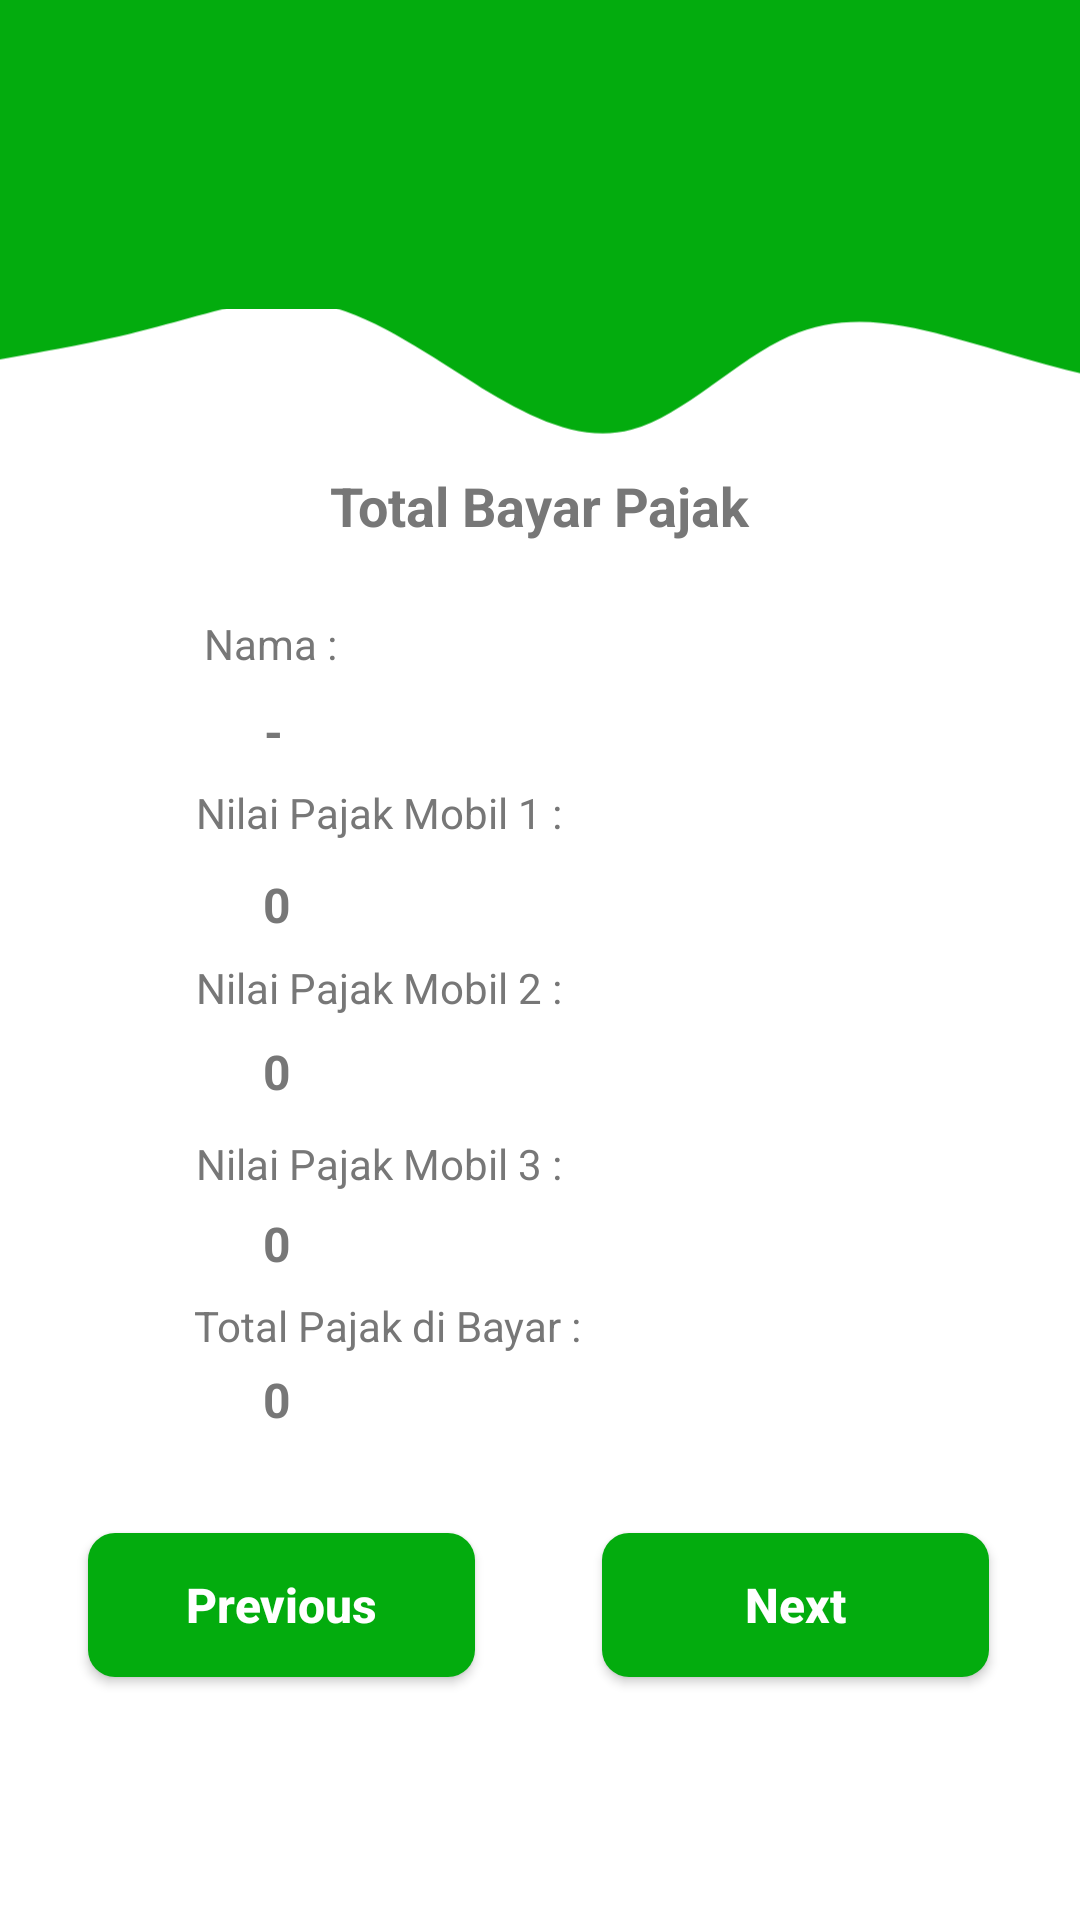

Here is an Android app screen rendered from its layout file. Give the layout XML and the strings, colors and styles it references.
<!-- AndroidManifest.xml: application theme Theme.PajakUTS -->
<!-- res/layout/activity_total_pajak.xml -->
<?xml version="1.0" encoding="utf-8"?>
<androidx.constraintlayout.widget.ConstraintLayout xmlns:android="http://schemas.android.com/apk/res/android"
    xmlns:app="http://schemas.android.com/apk/res-auto"
    xmlns:tools="http://schemas.android.com/tools"
    android:layout_width="match_parent"
    android:layout_height="match_parent"
    tools:context=".TotalPajakActivity"
    android:background="#fff">

    <Button
        android:id="@+id/btnNext"
        android:layout_width="129dp"
        android:layout_height="48dp"
        android:background="@drawable/button"
        android:text="Next"
        android:textSize="16dp"
        android:textStyle="bold"
        android:textAllCaps="false"
        android:textColor="#fff"
        app:layout_constraintBottom_toBottomOf="parent"
        app:layout_constraintEnd_toEndOf="parent"
        app:layout_constraintHorizontal_bias="0.868"
        app:layout_constraintStart_toStartOf="parent"
        app:layout_constraintTop_toTopOf="parent"
        app:layout_constraintVertical_bias="0.863" />

    <Button
        android:id="@+id/btnPrevious"
        android:layout_width="129dp"
        android:layout_height="48dp"
        android:background="@drawable/button"
        android:text="Previous"
        android:textSize="16dp"
        android:textStyle="bold"
        android:textAllCaps="false"
        android:textColor="#fff"
        app:layout_constraintBottom_toBottomOf="parent"
        app:layout_constraintEnd_toEndOf="parent"
        app:layout_constraintHorizontal_bias="0.127"
        app:layout_constraintStart_toStartOf="parent"
        app:layout_constraintTop_toTopOf="parent"
        app:layout_constraintVertical_bias="0.863" />

    <ImageView
        android:id="@+id/imageView7"
        android:layout_width="421dp"
        android:layout_height="95dp"
        android:rotation="180"
        app:layout_constraintBottom_toBottomOf="parent"
        app:layout_constraintEnd_toEndOf="parent"
        app:layout_constraintHorizontal_bias="0.0"
        app:layout_constraintStart_toStartOf="parent"
        app:layout_constraintTop_toTopOf="parent"
        app:layout_constraintVertical_bias="0.133"
        app:srcCompat="@drawable/ic_wave" />

    <ImageView
        android:id="@+id/imageView8"
        android:layout_width="415dp"
        android:layout_height="103dp"
        app:layout_constraintEnd_toEndOf="parent"
        app:layout_constraintHorizontal_bias="0.0"
        app:layout_constraintStart_toStartOf="parent"
        app:layout_constraintTop_toTopOf="parent"
        app:srcCompat="@drawable/background_primary" />

    <TextView
        android:id="@+id/textView2"
        android:layout_width="wrap_content"
        android:layout_height="wrap_content"
        android:text="Total Bayar Pajak"
        android:textColor="#777"
        android:textSize="18dp"
        android:textStyle="bold"
        app:layout_constraintBottom_toBottomOf="parent"
        app:layout_constraintEnd_toEndOf="parent"
        app:layout_constraintStart_toStartOf="parent"
        app:layout_constraintTop_toTopOf="parent"
        app:layout_constraintVertical_bias="0.254" />

    <TextView
        android:id="@+id/textView3"
        android:layout_width="wrap_content"
        android:layout_height="wrap_content"
        android:text="Nama :"
        android:textColor="#777"
        app:layout_constraintBottom_toBottomOf="parent"
        app:layout_constraintEnd_toEndOf="parent"
        app:layout_constraintHorizontal_bias="0.215"
        app:layout_constraintStart_toStartOf="parent"
        app:layout_constraintTop_toTopOf="parent"
        app:layout_constraintVertical_bias="0.33" />

    <TextView
        android:id="@+id/textView4"
        android:layout_width="wrap_content"
        android:layout_height="wrap_content"
        android:text="Nilai Pajak Mobil 1 :"
        android:textColor="#777"
        app:layout_constraintBottom_toBottomOf="parent"
        app:layout_constraintEnd_toEndOf="parent"
        app:layout_constraintHorizontal_bias="0.274"
        app:layout_constraintStart_toStartOf="parent"
        app:layout_constraintTop_toTopOf="parent"
        app:layout_constraintVertical_bias="0.421" />

    <TextView
        android:id="@+id/tvNama"
        android:layout_width="wrap_content"
        android:layout_height="wrap_content"
        android:text="-"
        android:textColor="#777"
        android:textSize="16dp"
        android:textStyle="bold"
        app:layout_constraintBottom_toBottomOf="parent"
        app:layout_constraintEnd_toEndOf="parent"
        app:layout_constraintHorizontal_bias="0.249"
        app:layout_constraintStart_toStartOf="parent"
        app:layout_constraintTop_toTopOf="parent"
        app:layout_constraintVertical_bias="0.377" />

    <TextView
        android:id="@+id/tvMobil1"
        android:layout_width="wrap_content"
        android:layout_height="wrap_content"
        android:text="0"
        android:textSize="16dp"
        android:textStyle="bold"
        android:textColor="#777"
        app:layout_constraintBottom_toBottomOf="parent"
        app:layout_constraintEnd_toEndOf="parent"
        app:layout_constraintHorizontal_bias="0.25"
        app:layout_constraintStart_toStartOf="parent"
        app:layout_constraintTop_toTopOf="parent"
        app:layout_constraintVertical_bias="0.47" />

    <TextView
        android:id="@+id/tvMobil2"
        android:layout_width="wrap_content"
        android:layout_height="wrap_content"
        android:text="0"
        android:textSize="16dp"
        android:textStyle="bold"
        android:textColor="#777"
        app:layout_constraintBottom_toBottomOf="parent"
        app:layout_constraintEnd_toEndOf="parent"
        app:layout_constraintHorizontal_bias="0.25"
        app:layout_constraintStart_toStartOf="parent"
        app:layout_constraintTop_toTopOf="parent"
        app:layout_constraintVertical_bias="0.56" />

    <TextView
        android:id="@+id/tvMobil3"
        android:layout_width="wrap_content"
        android:layout_height="wrap_content"
        android:text="0"
        android:textSize="16dp"
        android:textStyle="bold"
        android:textColor="#777"
        app:layout_constraintBottom_toBottomOf="parent"
        app:layout_constraintEnd_toEndOf="parent"
        app:layout_constraintHorizontal_bias="0.25"
        app:layout_constraintStart_toStartOf="parent"
        app:layout_constraintTop_toTopOf="parent"
        app:layout_constraintVertical_bias="0.653" />

    <TextView
        android:id="@+id/tvTotalPajak"
        android:layout_width="wrap_content"
        android:layout_height="wrap_content"
        android:text="0"
        android:textSize="16dp"
        android:textStyle="bold"
        android:textColor="#777"
        app:layout_constraintBottom_toBottomOf="parent"
        app:layout_constraintEnd_toEndOf="parent"
        app:layout_constraintHorizontal_bias="0.25"
        app:layout_constraintStart_toStartOf="parent"
        app:layout_constraintTop_toTopOf="parent"
        app:layout_constraintVertical_bias="0.737" />

    <TextView
        android:id="@+id/textView5"
        android:layout_width="wrap_content"
        android:layout_height="wrap_content"
        android:text="Nilai Pajak Mobil 2 :"
        android:textColor="#777"
        app:layout_constraintBottom_toBottomOf="parent"
        app:layout_constraintEnd_toEndOf="parent"
        app:layout_constraintHorizontal_bias="0.274"
        app:layout_constraintStart_toStartOf="parent"
        app:layout_constraintTop_toTopOf="parent"
        app:layout_constraintVertical_bias="0.515" />

    <TextView
        android:id="@+id/textView6"
        android:layout_width="wrap_content"
        android:layout_height="wrap_content"
        android:text="Nilai Pajak Mobil 3 :"
        android:textColor="#777"
        app:layout_constraintBottom_toBottomOf="parent"
        app:layout_constraintEnd_toEndOf="parent"
        app:layout_constraintHorizontal_bias="0.274"
        app:layout_constraintStart_toStartOf="parent"
        app:layout_constraintTop_toTopOf="parent"
        app:layout_constraintVertical_bias="0.609" />

    <TextView
        android:id="@+id/textView7"
        android:layout_width="wrap_content"
        android:layout_height="wrap_content"
        android:text="Total Pajak di Bayar :"
        android:textColor="#777"
        app:layout_constraintBottom_toBottomOf="parent"
        app:layout_constraintEnd_toEndOf="parent"
        app:layout_constraintHorizontal_bias="0.281"
        app:layout_constraintStart_toStartOf="parent"
        app:layout_constraintTop_toTopOf="parent"
        app:layout_constraintVertical_bias="0.696" />
</androidx.constraintlayout.widget.ConstraintLayout>
<!-- resources referenced by this layout -->
<resources>
  <!-- drawable background_primary (drawable-v24) -->
  <?xml version="1.0" encoding="utf-8"?>
  <shape xmlns:android="http://schemas.android.com/apk/res/android">
      <solid
          android:color="#03ac0e"/>
  </shape>
  <!-- drawable button (drawable-v24) -->
  <?xml version="1.0" encoding="utf-8"?>
  <selector xmlns:android="http://schemas.android.com/apk/res/android">
      <item android:state_pressed="true">
          <shape xmlns:android="http://schemas.android.com/apk/res/android">
              <solid
                  android:color="#07890f"
                  />
              <corners
                  android:radius="9dp" />
          </shape>
      </item>
      <item>
          <shape xmlns:android="http://schemas.android.com/apk/res/android">
              <solid
                  android:color="#03ac0e"
                  />
              <corners
                  android:radius="9dp" />
          </shape>
      </item>
  </selector>
  <!-- drawable ic_wave (drawable-v24) -->
  <vector xmlns:android="http://schemas.android.com/apk/res/android"
      android:width="1440dp"
      android:height="320dp"
      android:viewportWidth="1440"
      android:viewportHeight="320">
    <path
        android:pathData="M0,128L30,128C60,128 120,128 180,138.7C240,149 300,171 360,186.7C420,203 480,213 540,186.7C600,160 660,96 720,80C780,64 840,96 900,133.3C960,171 1020,213 1080,224C1140,235 1200,213 1260,197.3C1320,181 1380,171 1410,165.3L1440,160L1440,320L1410,320C1380,320 1320,320 1260,320C1200,320 1140,320 1080,320C1020,320 960,320 900,320C840,320 780,320 720,320C660,320 600,320 540,320C480,320 420,320 360,320C300,320 240,320 180,320C120,320 60,320 30,320L0,320Z"
        android:fillColor="#03ac0e"/>
  </vector>
  <style name="Theme.PajakUTS" parent="Theme.AppCompat.DayNight.NoActionBar">
          
          <item name="colorPrimary">@color/purple_500</item>
          <item name="colorPrimaryVariant">@color/green_700</item>
          <item name="colorOnPrimary">@color/white</item>
          
          <item name="colorSecondary">@color/teal_200</item>
          <item name="colorSecondaryVariant">@color/teal_700</item>
          <item name="colorOnSecondary">@color/black</item>
          
          <item name="android:statusBarColor" tools:targetApi="l">?attr/colorPrimaryVariant</item>
          
      </style>
  <color name="purple_500">#FF6200EE</color>
  <color name="green_700">#03ac0e</color>
  <color name="white">#FFFFFFFF</color>
  <color name="teal_200">#FF03DAC5</color>
  <color name="teal_700">#FF018786</color>
  <color name="black">#FF000000</color>
</resources>
